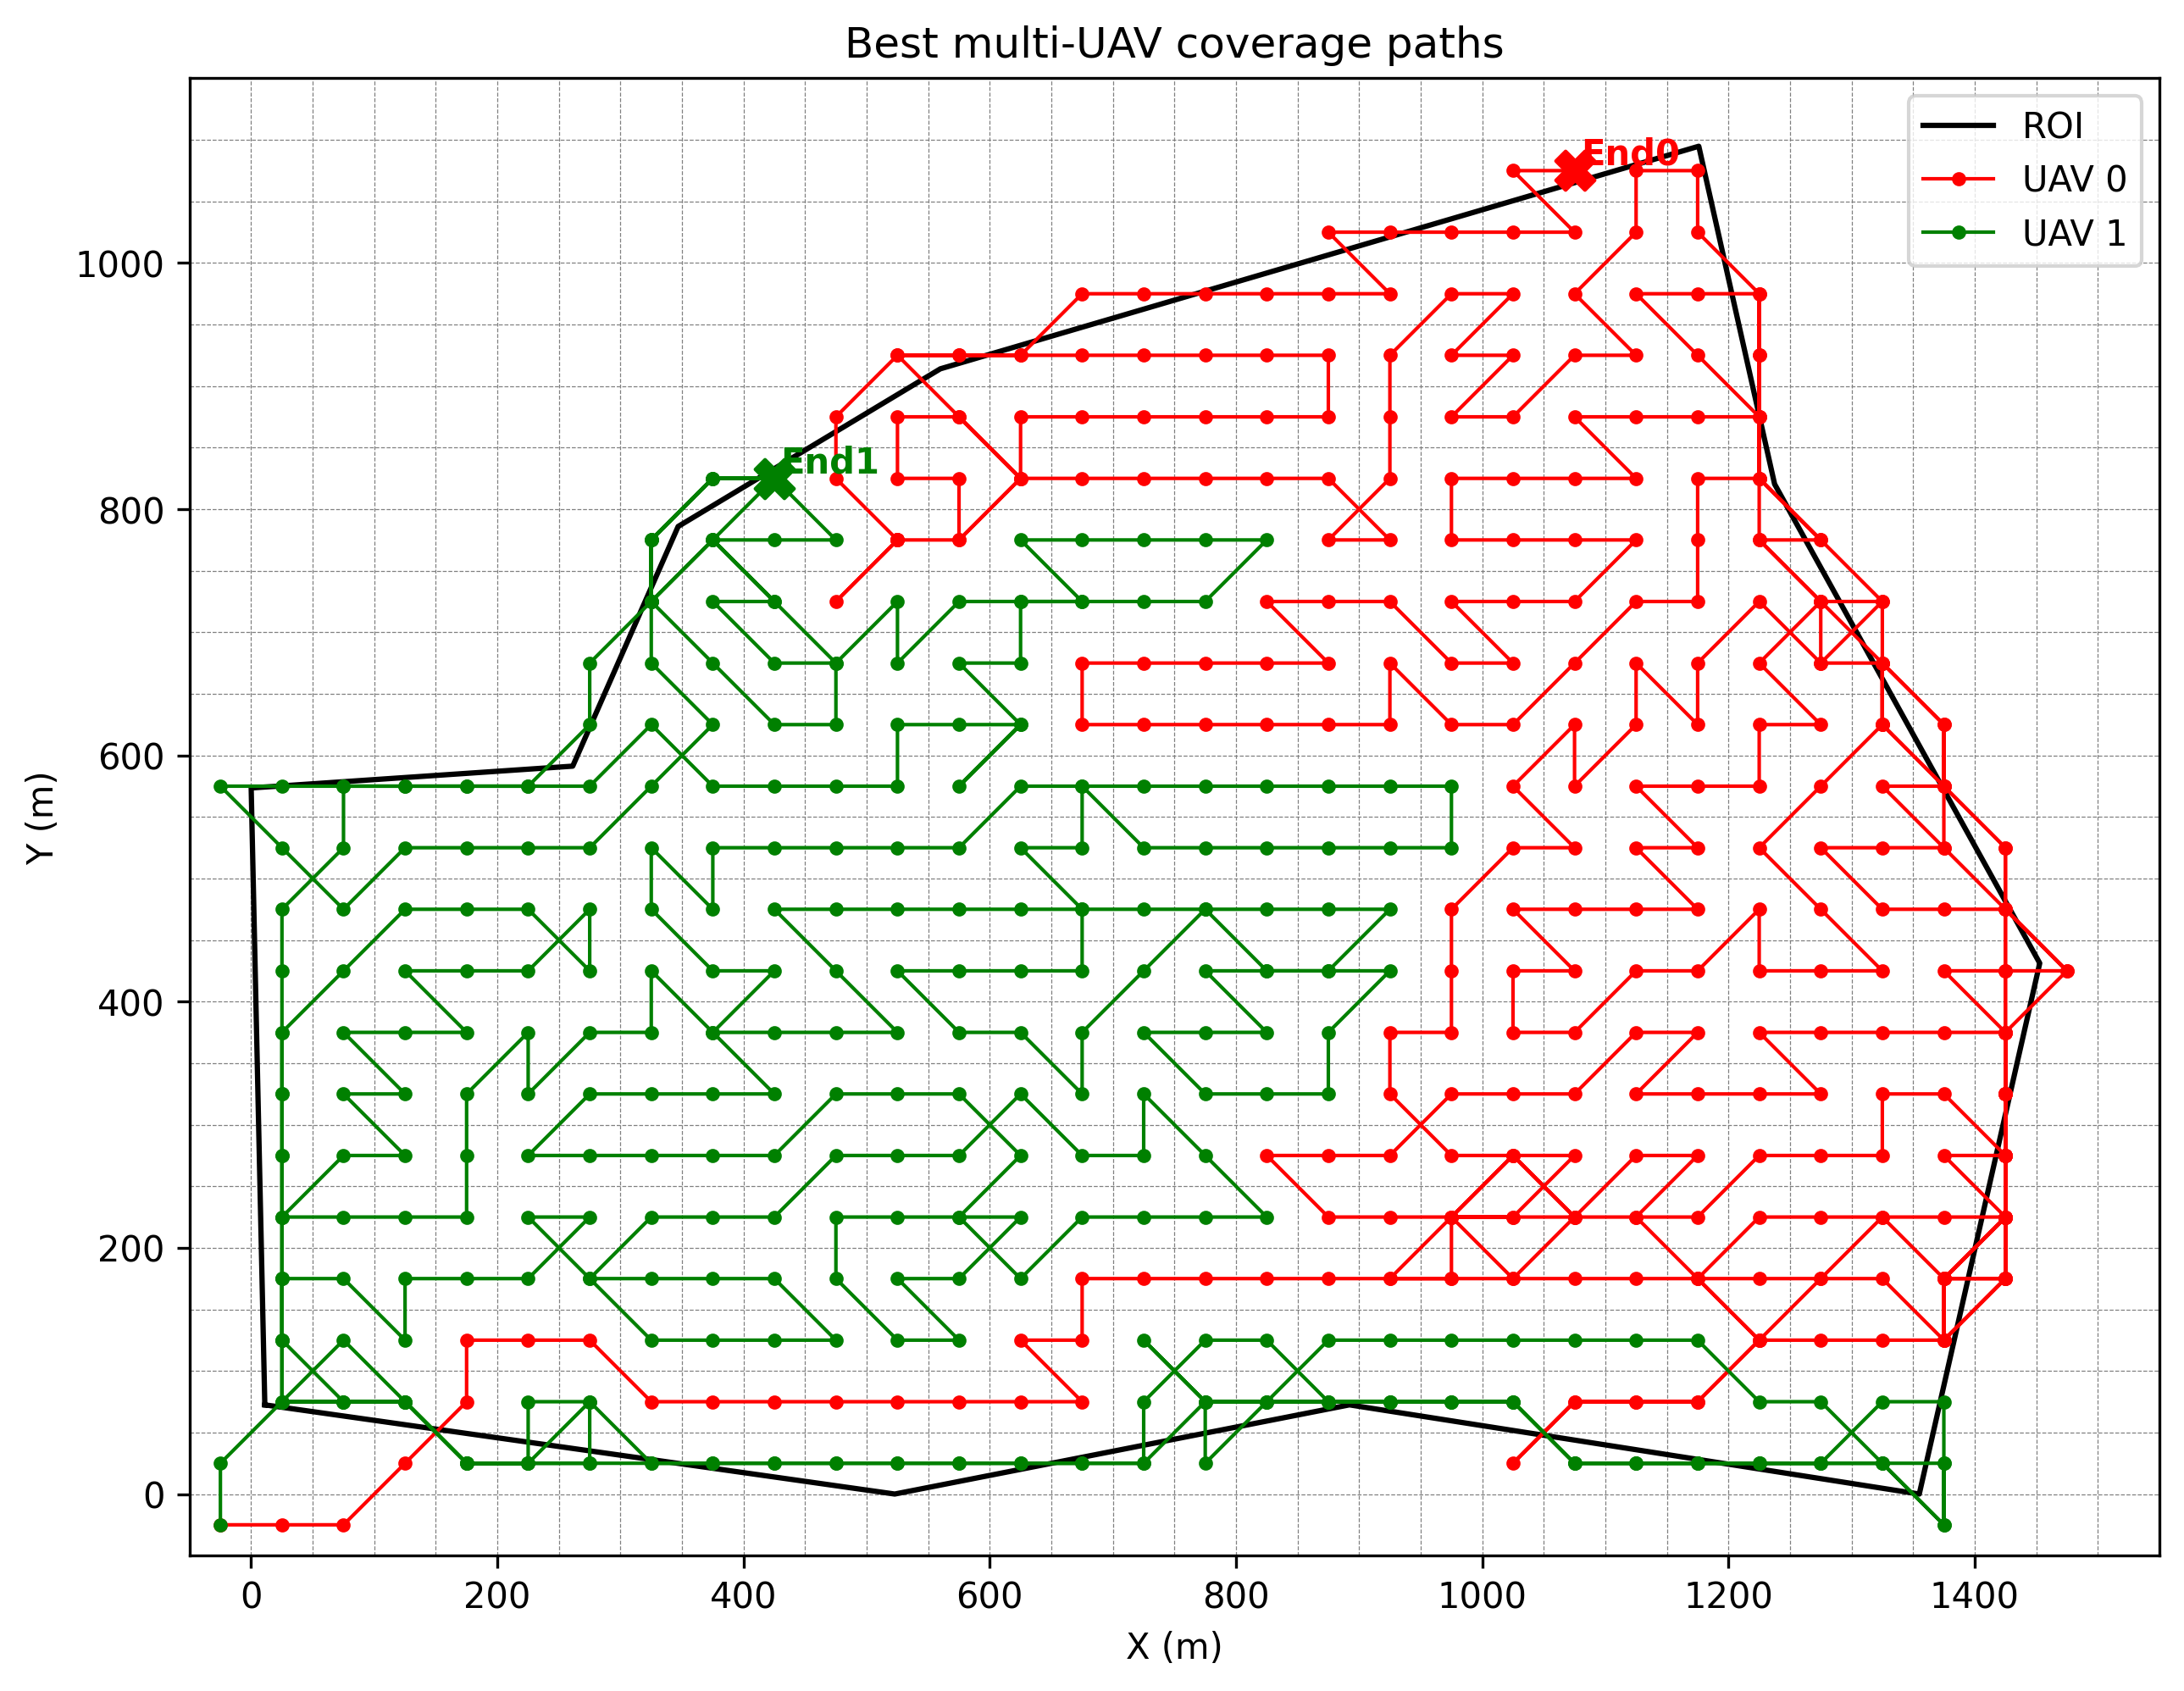

The file beside this chart, header and first rows:
uav_id, step, i, j, x, y
0, 0, 0, 0, -25.00, -25.00
0, 1, 0, 1, 25.00, -25.00
0, 2, 0, 2, 75.00, -25.00
0, 3, 1, 3, 125, 25.00
0, 4, 2, 4, 175, 75.00
0, 5, 3, 4, 175, 125
0, 6, 3, 5, 225, 125
0, 7, 3, 6, 275, 125
0, 8, 2, 7, 325, 75.00
0, 9, 2, 8, 375, 75.00
0, 10, 2, 9, 425, 75.00
0, 11, 2, 10, 475, 75.00
0, 12, 2, 11, 525, 75.00
0, 13, 2, 12, 575, 75.00
0, 14, 2, 13, 625, 75.00
0, 15, 2, 14, 675, 75.00
0, 16, 3, 13, 625, 125
0, 17, 3, 14, 675, 125
0, 18, 4, 14, 675, 175
0, 19, 4, 15, 725, 175
0, 20, 4, 16, 775, 175
0, 21, 4, 17, 825, 175
0, 22, 4, 18, 875, 175
0, 23, 4, 19, 925, 175
0, 24, 4, 20, 975, 175
0, 25, 4, 21, 1025, 175
0, 26, 4, 22, 1075, 175
0, 27, 4, 23, 1125, 175
0, 28, 4, 24, 1175, 175
0, 29, 4, 25, 1225, 175
0, 30, 4, 26, 1275, 175
0, 31, 4, 27, 1325, 175
0, 32, 3, 28, 1375, 125
0, 33, 3, 27, 1325, 125
0, 34, 3, 26, 1275, 125
0, 35, 3, 25, 1225, 125
0, 36, 2, 24, 1175, 75.00
0, 37, 2, 23, 1125, 75.00
0, 38, 2, 22, 1075, 75.00
0, 39, 1, 21, 1025, 25.00
0, 40, 2, 22, 1075, 75.00
0, 41, 2, 23, 1125, 75.00
0, 42, 2, 24, 1175, 75.00
0, 43, 3, 25, 1225, 125
0, 44, 4, 24, 1175, 175
0, 45, 5, 25, 1225, 225
0, 46, 5, 26, 1275, 225
0, 47, 5, 27, 1325, 225
0, 48, 5, 28, 1375, 225
0, 49, 5, 29, 1425, 225
0, 50, 4, 29, 1425, 175
0, 51, 4, 28, 1375, 175
0, 52, 5, 29, 1425, 225
0, 53, 6, 28, 1375, 275
0, 54, 6, 29, 1425, 275
0, 55, 7, 28, 1375, 325
0, 56, 7, 27, 1325, 325
0, 57, 6, 27, 1325, 275
0, 58, 6, 26, 1275, 275
0, 59, 6, 25, 1225, 275
... 630 more rows
